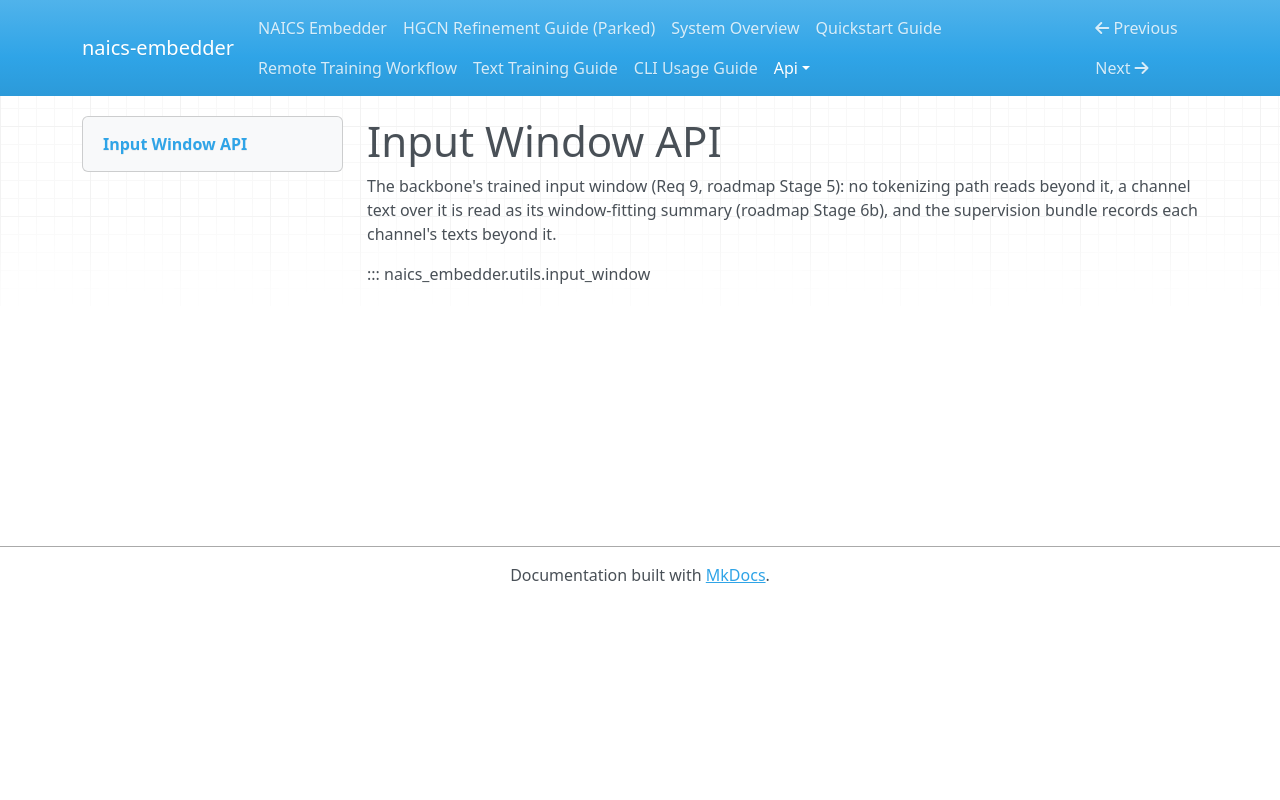

repository: lowmason/naics-embedder · page: api/input_window/index.html · generator: mkdocs

# Input Window API

The backbone's trained input window (Req 9, roadmap Stage 5): no tokenizing path reads beyond
it, a channel text over it is read as its window-fitting summary (roadmap Stage 6b), and the
supervision bundle records each channel's texts beyond it.

::: naics_embedder.utils.input_window
